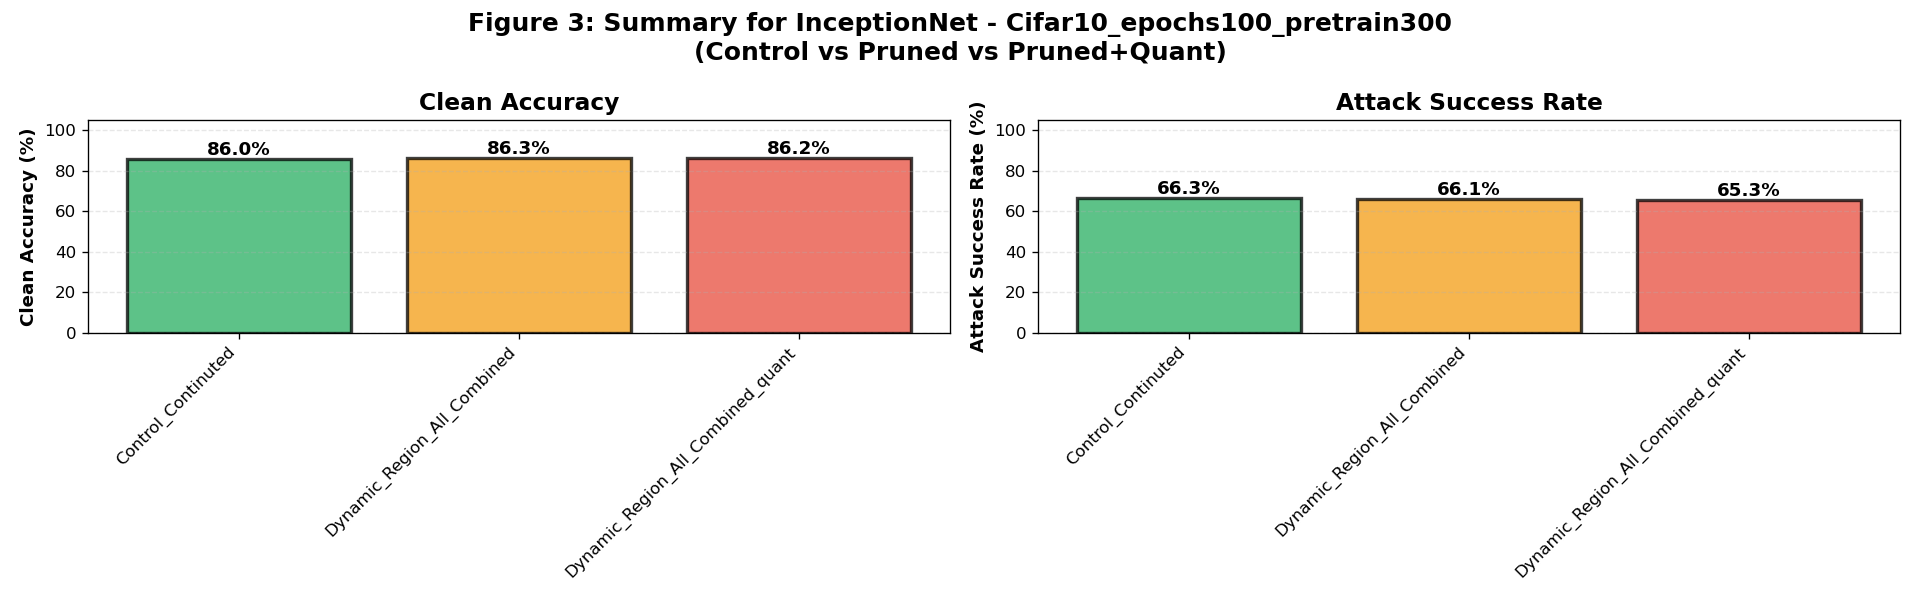

The file beside this chart, header and first rows:
model, dataset, variant, clean_accuracy_mean, clean_accuracy_std, attack_success_rate_mean, attack_success_rate_std, sample_count, model_count
InceptionNet, Cifar10_epochs100_pretrain300, Control_Continuted, 85.96, 0.007559, 66.34, 26.28, 7, 1
InceptionNet, Cifar10_epochs100_pretrain300, Dynamic_Region_All_Combined, 86.33, 0.00378, 66.13, 26.21, 7, 1
InceptionNet, Cifar10_epochs100_pretrain300, Dynamic_Region_All_Combined_quant, 86.2, 0.00378, 65.32, 26.32, 7, 1
